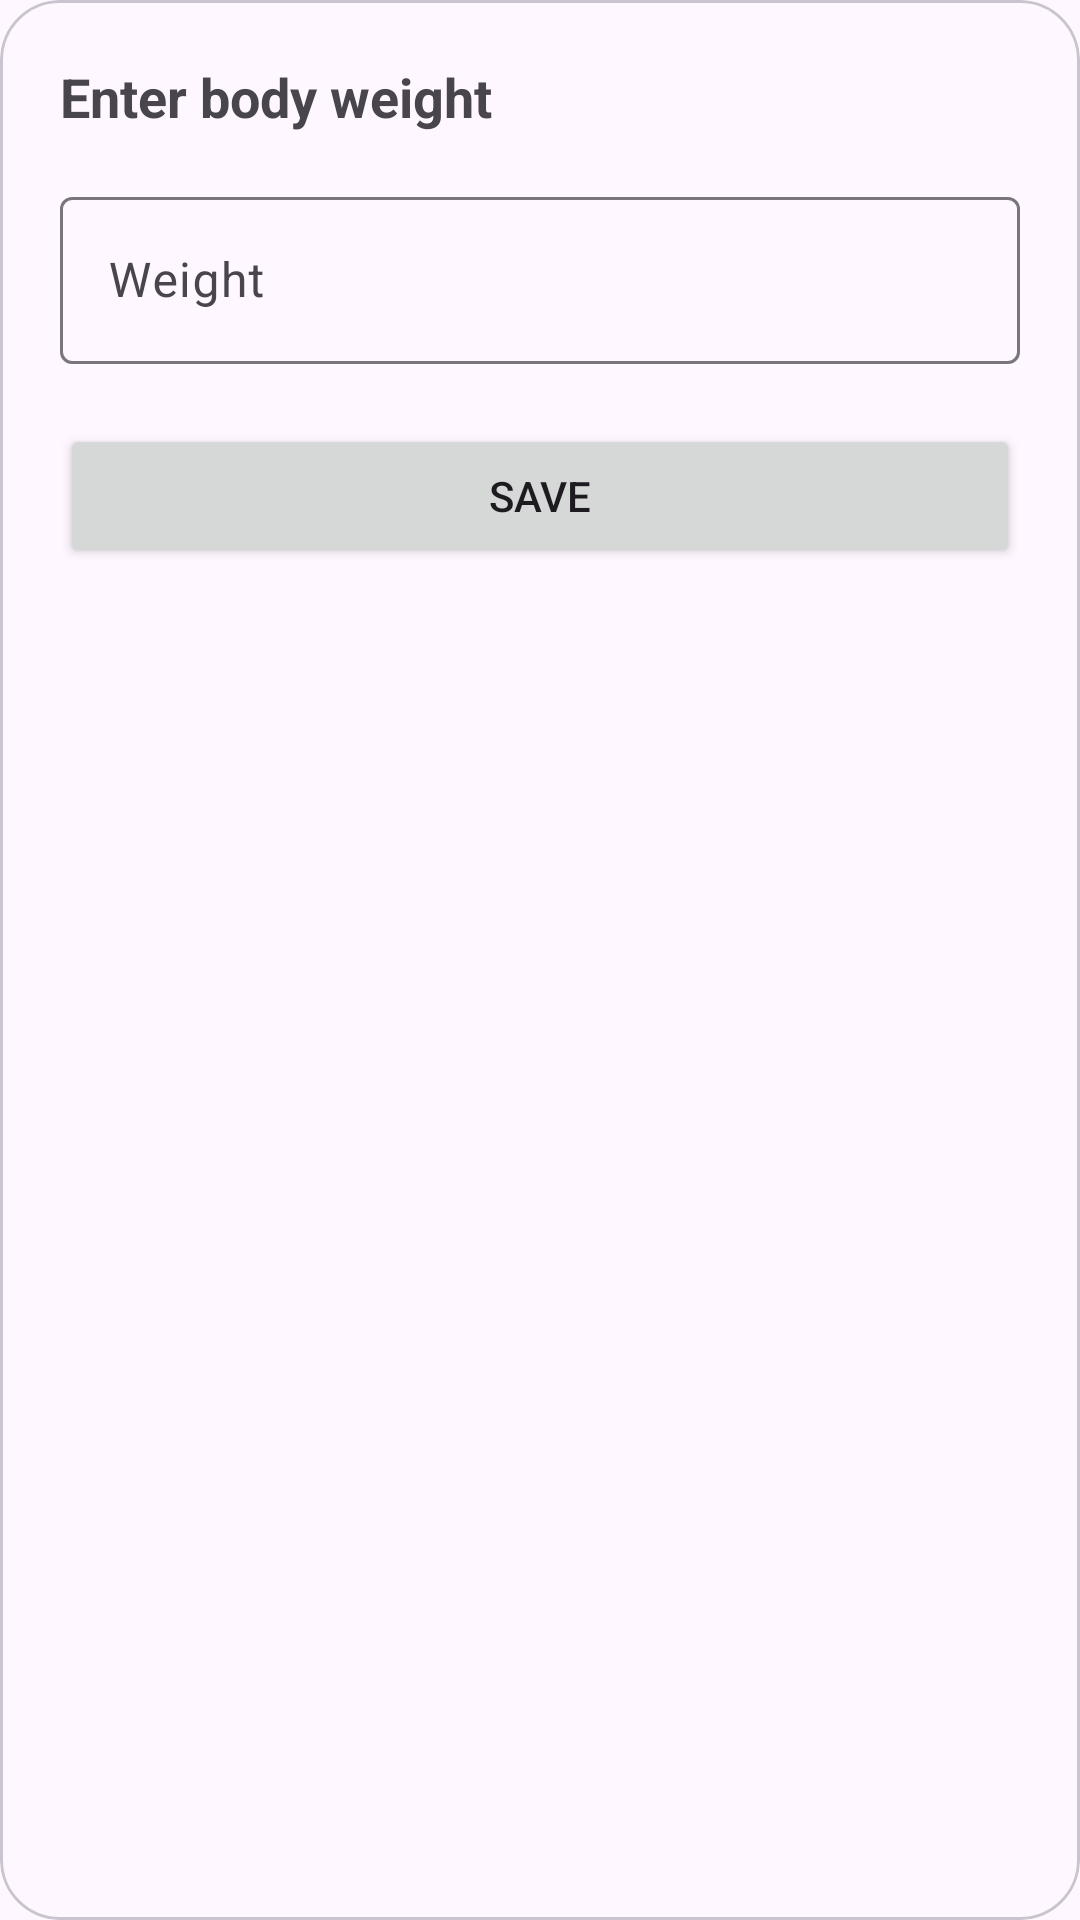

Reconstruct the res/layout file that produces this screen, plus the resources it refers to.
<!-- AndroidManifest.xml: application theme Theme.MyApplication -->
<!-- res/layout/fragment_weight_bottom_sheet.xml -->
<?xml version="1.0" encoding="utf-8"?>
<com.google.android.material.card.MaterialCardView
    xmlns:android="http://schemas.android.com/apk/res/android"
    xmlns:app="http://schemas.android.com/apk/res-auto"
    android:layout_width="match_parent"
    android:layout_height="wrap_content"
    android:layout_margin="16dp"
    app:cardCornerRadius="20dp">

    <LinearLayout
        android:layout_width="match_parent"
        android:layout_height="wrap_content"
        android:orientation="vertical"
        android:padding="20dp">

        <TextView
            android:layout_width="wrap_content"
            android:layout_height="wrap_content"
            android:text="Enter body weight"
            android:textSize="18sp"
            android:textStyle="bold"/>

        <com.google.android.material.textfield.TextInputLayout
            android:layout_width="match_parent"
            android:layout_height="wrap_content"
            android:layout_marginTop="16dp"
            app:suffixText="kg">

            <com.google.android.material.textfield.TextInputEditText
                android:id="@+id/etWeight"
                android:layout_width="match_parent"
                android:layout_height="wrap_content"
                android:inputType="numberDecimal"
                android:hint="Weight"/>
        </com.google.android.material.textfield.TextInputLayout>

        <Button
            android:id="@+id/btnSave"
            android:layout_width="match_parent"
            android:layout_height="wrap_content"
            android:layout_marginTop="20dp"
            android:text="Save"/>

    </LinearLayout>
</com.google.android.material.card.MaterialCardView>
<!-- resources referenced by this layout -->
<resources>
  <style name="Theme.MyApplication" parent="Base.Theme.MyApplication" />
  <style name="Base.Theme.MyApplication" parent="Theme.Material3.DayNight.NoActionBar">
          
          
      </style>
</resources>
